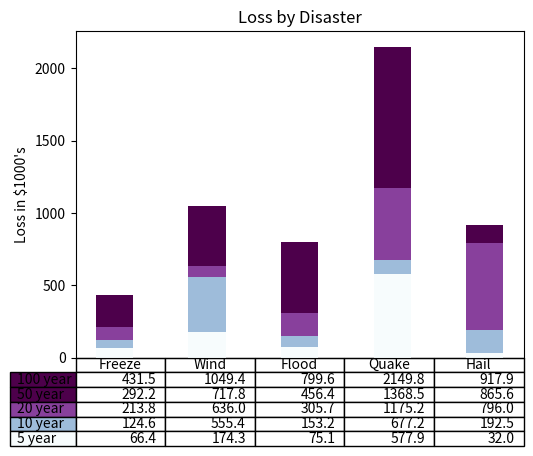

The matplotlib source for this figure:
"""
==========
Table Demo
https://matplotlib.org/api/_as_gen/matplotlib.pyplot.table.html
==========

Demo of table function to display a table within a plot.
"""
import numpy as np
import matplotlib.pyplot as plt


data = [[ 66386, 174296,  75131, 577908,  32015],
        [ 58230, 381139,  78045,  99308, 160454],
        [ 89135,  80552, 152558, 497981, 603535],
        [ 78415,  81858, 150656, 193263,  69638],
        [139361, 331509, 343164, 781380,  52269]]

columns = ('Freeze', 'Wind', 'Flood', 'Quake', 'Hail')
rows = ['%d year' % x for x in (100, 50, 20, 10, 5)]

values = np.arange(0, 2500, 500)
value_increment = 1000

# Get some pastel shades for the colors
colors = plt.cm.BuPu(np.linspace(0, 1.5, len(rows)))
#colors = ['r', 'b', 'g', 'r', 'k']
#print(colors)
n_rows = len(data)

index = np.arange(len(columns)) + 0.3
bar_width = 0.4

# Initialize the vertical-offset for the stacked bar chart.
y_offset = np.zeros(len(columns))

# Plot bars and create text labels for the table
cell_text = []
for row in range(n_rows):
    plt.bar(index, data[row], bar_width, bottom=y_offset, color=colors[row])
    y_offset = y_offset + data[row]
    cell_text.append(['%1.1f' % (x / 1000.0) for x in y_offset])
# Reverse colors and text labels to display the last value at the top.
colors = colors[::-1]
cell_text.reverse()
print(cell_text)
# Add a table at the bottom of the axes
the_table = plt.table(cellText=cell_text,
                      rowLabels=rows,
                      rowColours=colors,
                      colLabels=columns,
                      loc='bottom')

# Adjust layout to make room for the table:
plt.subplots_adjust(left=0.2, bottom=0.2)

plt.ylabel("Loss in ${0}'s".format(value_increment))
plt.yticks(values * value_increment, ['%d' % val for val in values])
plt.xticks([])
plt.title('Loss by Disaster')

plt.show()
